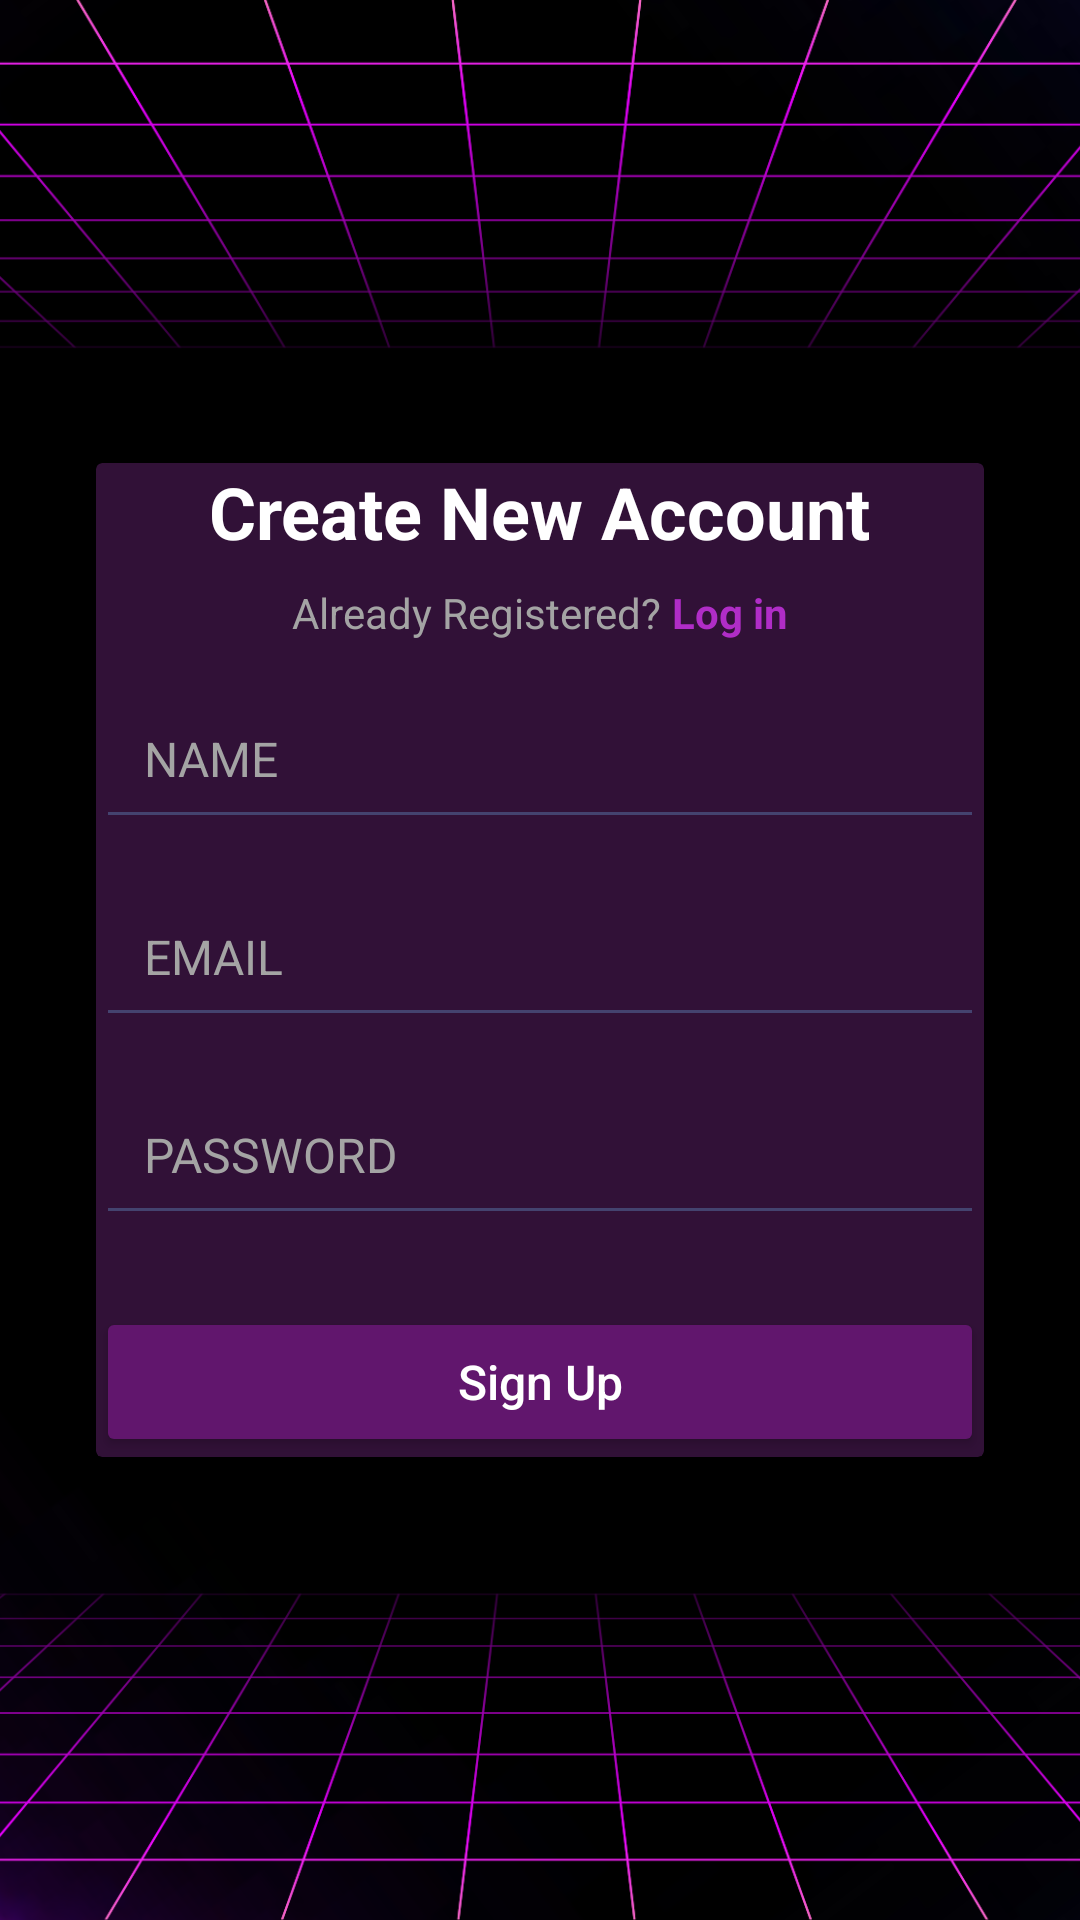

Produce the Android XML layout that renders to this screen, including the resource entries it uses.
<!-- AndroidManifest.xml: application theme Theme.CodeSyncTest -->
<!-- res/layout/activity_main.xml -->
<RelativeLayout xmlns:android="http://schemas.android.com/apk/res/android"
    android:layout_width="match_parent"
    android:layout_height="match_parent"
    android:background="@drawable/bg"
    android:padding="16dp">

    
    <androidx.cardview.widget.CardView
        android:layout_width="match_parent"
        android:layout_height="wrap_content"
        android:layout_margin="16dp"
        android:layout_centerInParent="true"
        android:backgroundTint="#311137"
        android:padding="24dp">

        <LinearLayout
            android:layout_width="match_parent"
            android:layout_height="wrap_content"
            android:orientation="vertical">

            
            <TextView
                android:id="@+id/Title1"
                android:layout_width="wrap_content"
                android:layout_height="wrap_content"
                android:text="Create New Account"
                android:textColor="#FFFFFF"
                android:textSize="24sp"
                android:textStyle="bold"
                android:layout_gravity="center" />

            
            <LinearLayout
                android:layout_width="wrap_content"
                android:layout_height="wrap_content"
                android:orientation="horizontal"
                android:layout_gravity="center"
                android:layout_marginTop="8dp">

                <TextView
                    android:id="@+id/alreadyRegisteredText1"
                    android:layout_width="wrap_content"
                    android:layout_height="wrap_content"
                    android:text="Already Registered?"
                    android:textColor="#A4A4A4"
                    android:textSize="14sp" />

                
                <TextView
                    android:id="@+id/loginLink1"
                    android:layout_width="wrap_content"
                    android:layout_height="wrap_content"
                    android:text=" Log in"
                    android:textColor="#B02DC7"
                    android:textStyle="bold"
                    android:textSize="14sp"
                    android:clickable="true"
                    android:focusable="true" />
            </LinearLayout>

            
            <EditText
                android:id="@+id/nameEditText1"
                android:layout_width="match_parent"
                android:layout_height="50dp"
                android:hint="NAME"
                android:backgroundTint="#44436F"
                android:padding="16dp"
                android:textColor="#FFFFFF"
                android:textSize="16sp"
                android:textColorHint="#A4A4A4"
                android:layout_marginTop="16dp" />

            
            <EditText
                android:id="@+id/emailEditText1"
                android:layout_width="match_parent"
                android:layout_height="50dp"
                android:hint="EMAIL"
                android:backgroundTint="#44436F"
                android:padding="16dp"
                android:textColor="#FFFFFF"
                android:textSize="16sp"
                android:textColorHint="#A4A4A4"
                android:inputType="textEmailAddress"
                android:layout_marginTop="16dp" />

            
            <EditText
                android:id="@+id/passwordEditText1"
                android:layout_width="match_parent"
                android:layout_height="50dp"
                android:hint="PASSWORD"
                android:backgroundTint="#44436F"
                android:padding="16dp"
                android:textColor="#FFFFFF"
                android:textSize="16sp"
                android:textColorHint="#A4A4A4"
                android:inputType="textPassword"
                android:layout_marginTop="16dp" />

            
            <Button
                android:id="@+id/signUpButton1"
                android:layout_width="match_parent"
                android:layout_height="50dp"
                android:text="Sign Up"
                android:textColor="#FFFFFF"
                android:textAllCaps="false"
                android:backgroundTint="#61166D"
                android:textSize="16sp"
                android:layout_marginTop="24dp" />

        </LinearLayout>

    </androidx.cardview.widget.CardView>

</RelativeLayout>
<!-- resources referenced by this layout -->
<resources>
  <!-- drawable bg: png bitmap (drawable, 145082 bytes) -->
  <style name="Theme.CodeSyncTest" parent="Base.Theme.CodeSyncTest" />
  <style name="Base.Theme.CodeSyncTest" parent="Theme.Material3.DayNight">
          
          
      </style>
</resources>
